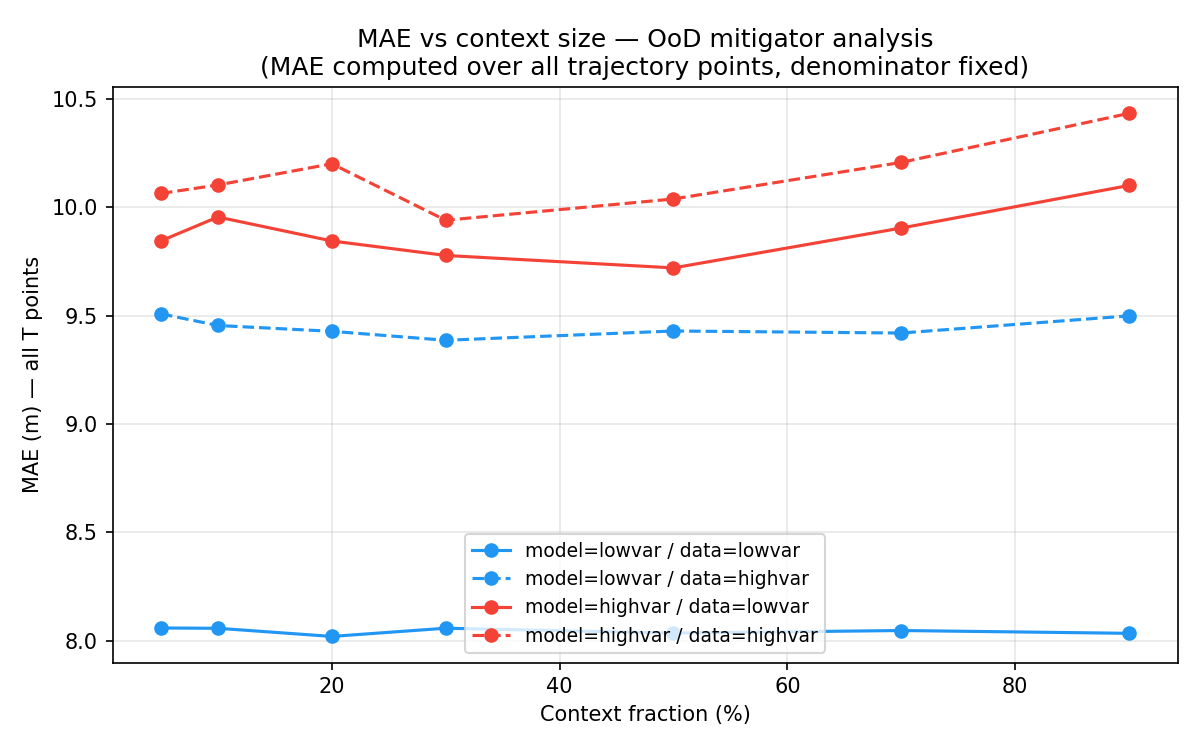

Values plotted in this chart, from the file beside it:
model_domain, data_domain, context_frac, mae
lowvar, lowvar, 0.05, 8.058
lowvar, lowvar, 0.1, 8.057
lowvar, lowvar, 0.2, 8.02
lowvar, lowvar, 0.3, 8.057
lowvar, lowvar, 0.5, 8.035
lowvar, lowvar, 0.7, 8.047
lowvar, lowvar, 0.9, 8.034
lowvar, highvar, 0.05, 9.509
lowvar, highvar, 0.1, 9.455
lowvar, highvar, 0.2, 9.428
lowvar, highvar, 0.3, 9.387
lowvar, highvar, 0.5, 9.43
lowvar, highvar, 0.7, 9.42
lowvar, highvar, 0.9, 9.499
highvar, lowvar, 0.05, 9.846
highvar, lowvar, 0.1, 9.956
highvar, lowvar, 0.2, 9.845
highvar, lowvar, 0.3, 9.778
highvar, lowvar, 0.5, 9.721
highvar, lowvar, 0.7, 9.905
highvar, lowvar, 0.9, 10.1
highvar, highvar, 0.05, 10.06
highvar, highvar, 0.1, 10.1
highvar, highvar, 0.2, 10.2
highvar, highvar, 0.3, 9.941
highvar, highvar, 0.5, 10.04
highvar, highvar, 0.7, 10.21
highvar, highvar, 0.9, 10.43
